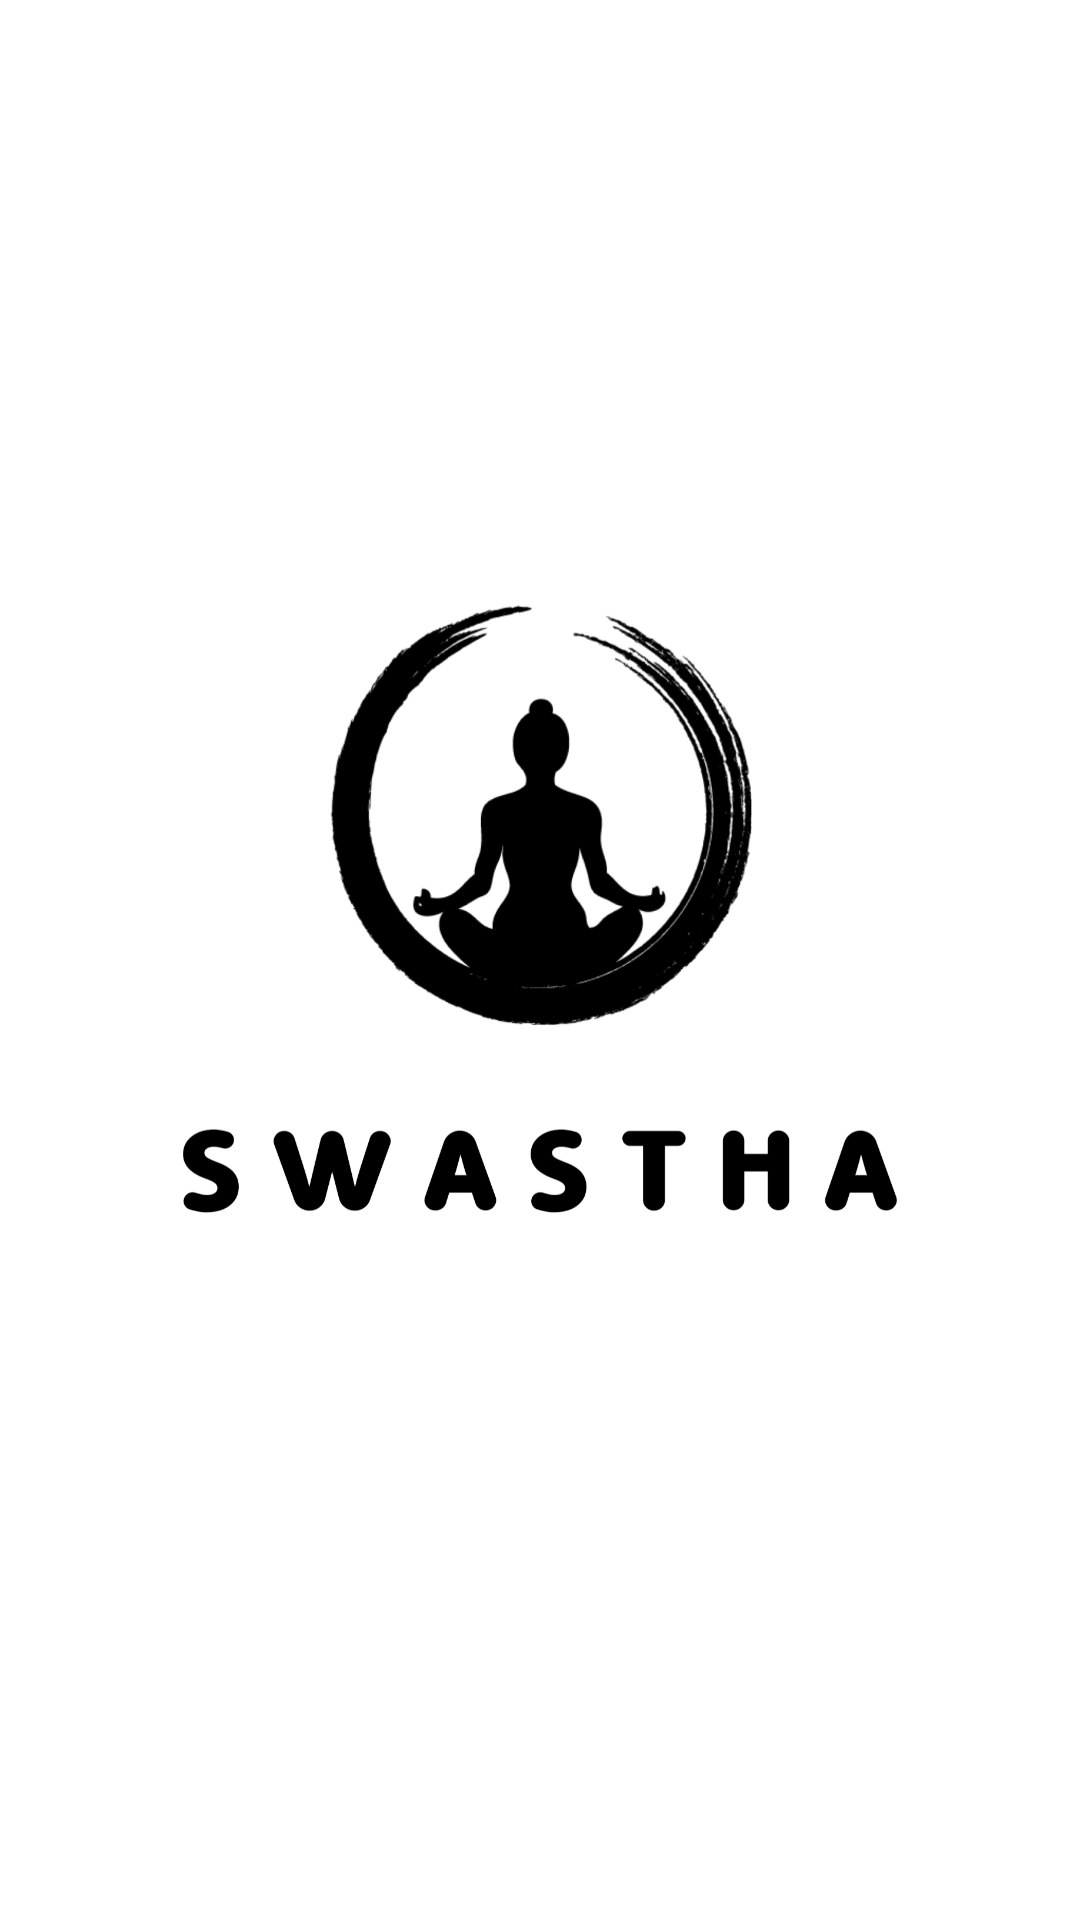

Android layout source for this screen:
<!-- AndroidManifest.xml: application theme Theme.ProjectRelief -->
<!-- res/layout/activity_splash.xml -->
<?xml version="1.0" encoding="utf-8"?>
<LinearLayout xmlns:android="http://schemas.android.com/apk/res/android"
    xmlns:app="http://schemas.android.com/apk/res-auto"
    xmlns:tools="http://schemas.android.com/tools"
    android:layout_width="match_parent"
    android:layout_height="match_parent"
    tools:context=".SplashActivity">

    <ImageView
        android:layout_height="match_parent"
        android:layout_width="match_parent"
        android:src="@drawable/splash">
    </ImageView>
</LinearLayout>
<!-- resources referenced by this layout -->
<resources>
  <!-- drawable splash: png bitmap (drawable-v24, 217276 bytes) -->
  <style name="Theme.ProjectRelief" parent="Theme.MaterialComponents.DayNight.DarkActionBar">
          
          <item name="colorPrimary">@color/purple_500</item>
          <item name="colorPrimaryVariant">@color/purple_700</item>
          <item name="colorOnPrimary">@color/white</item>
          
          <item name="colorSecondary">@color/teal_200</item>
          <item name="colorSecondaryVariant">@color/teal_700</item>
          <item name="colorOnSecondary">@color/black</item>
          
          <item name="android:statusBarColor" tools:targetApi="l">?attr/colorPrimaryVariant</item>
          
      </style>
  <color name="purple_500">#FF6200EE</color>
  <color name="purple_700">#FF3700B3</color>
  <color name="white">#FFFFFFFF</color>
  <color name="teal_200">#FF03DAC5</color>
  <color name="teal_700">#FF018786</color>
  <color name="black">#FF000000</color>
</resources>
